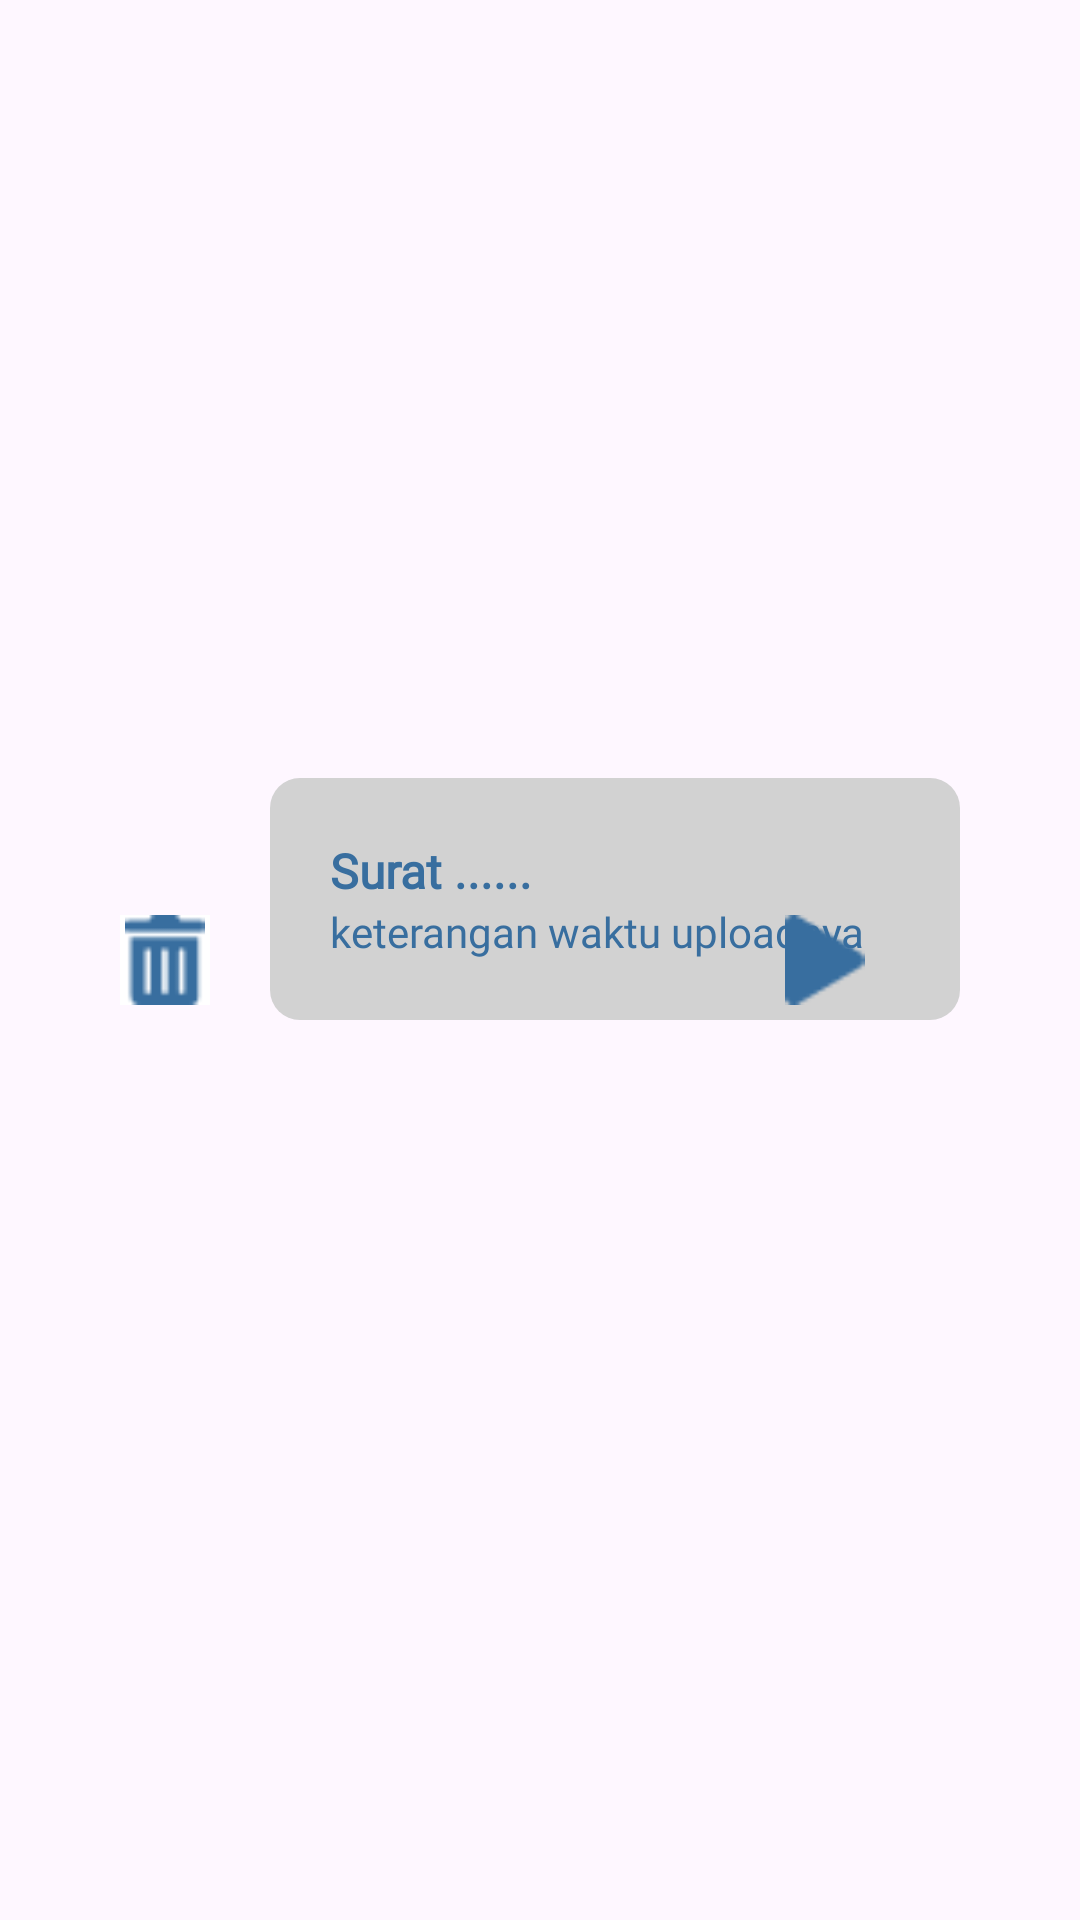

Android layout source for this screen:
<!-- AndroidManifest.xml: application theme Theme.Hafalanku -->
<!-- res/layout/video_list_item_guru.xml -->
<?xml version="1.0" encoding="utf-8"?>
<androidx.constraintlayout.widget.ConstraintLayout xmlns:android="http://schemas.android.com/apk/res/android"
    xmlns:app="http://schemas.android.com/apk/res-auto"
    android:layout_width="match_parent"
    android:layout_height="wrap_content"
    android:paddingHorizontal="40dp"
    android:paddingVertical="20dp">

    <ImageView
        android:id="@+id/icon_delete"
        android:layout_width="30dp"
        android:layout_height="30dp"
        android:src="@drawable/ic_delete"
        android:background="@color/white"
        app:layout_constraintTop_toTopOf="parent"
        app:layout_constraintBottom_toBottomOf="parent"
        app:layout_constraintStart_toStartOf="parent"
        app:layout_constraintEnd_toStartOf="@id/content_layout"
        android:layout_marginEnd="20dp" />

    <LinearLayout
        android:id="@+id/content_layout"
        android:layout_width="0dp"
        android:layout_height="wrap_content"
        android:background="@drawable/rounded_list_background"
        android:orientation="vertical"
        android:padding="20dp"
        app:layout_constraintBottom_toBottomOf="parent"
        app:layout_constraintEnd_toEndOf="parent"
        app:layout_constraintStart_toEndOf="@id/icon_delete"
        app:layout_constraintTop_toTopOf="parent"
        app:layout_constraintVertical_bias="0.461">

        <TextView
            android:id="@+id/tv_surat"
            android:layout_width="wrap_content"
            android:layout_height="wrap_content"
            android:fontFamily="@font/crimson"
            android:text="@string/surat"
            android:textColor="@color/blue"
            android:textSize="16sp"
            android:textStyle="bold" />

        <TextView
            android:id="@+id/tv_upload_time"
            android:layout_width="wrap_content"
            android:layout_height="wrap_content"
            android:fontFamily="@font/crimson"
            android:text="@string/keterangan_waktu_uploadnya"
            android:textColor="@color/blue"
            android:textSize="14sp" />
    </LinearLayout>

    <ImageView
        android:id="@+id/icon_play"
        android:layout_width="30dp"
        android:layout_height="30dp"
        android:src="@drawable/ic_play"
        app:layout_constraintTop_toTopOf="parent"
        app:layout_constraintBottom_toBottomOf="parent"
        app:layout_constraintEnd_toEndOf="parent"
        android:layout_margin="30dp"/>
</androidx.constraintlayout.widget.ConstraintLayout>
<!-- resources referenced by this layout -->
<resources>
  <color name="blue">#386E9F</color>
  <color name="white">#FFFFFFFF</color>
  <!-- drawable ic_delete: png bitmap (drawable, 415 bytes) -->
  <!-- drawable ic_play: png bitmap (drawable, 439 bytes) -->
  <!-- drawable rounded_list_background (drawable) -->
  <?xml version="1.0" encoding="utf-8"?>
  <shape xmlns:android="http://schemas.android.com/apk/res/android">
      <solid android:color="@color/grey"/>  <corners android:radius="10dp"/>
  </shape>
  <string name="keterangan_waktu_uploadnya">keterangan waktu uploadnya</string>
  <string name="surat">Surat ......</string>
  <style name="Theme.Hafalanku" parent="Base.Theme.Hafalanku" />
  <color name="grey">#D2D2D2</color>
  <style name="Base.Theme.Hafalanku" parent="Theme.Material3.DayNight.NoActionBar">
          <item name="colorPrimary">@color/blue</item>
      </style>
</resources>
